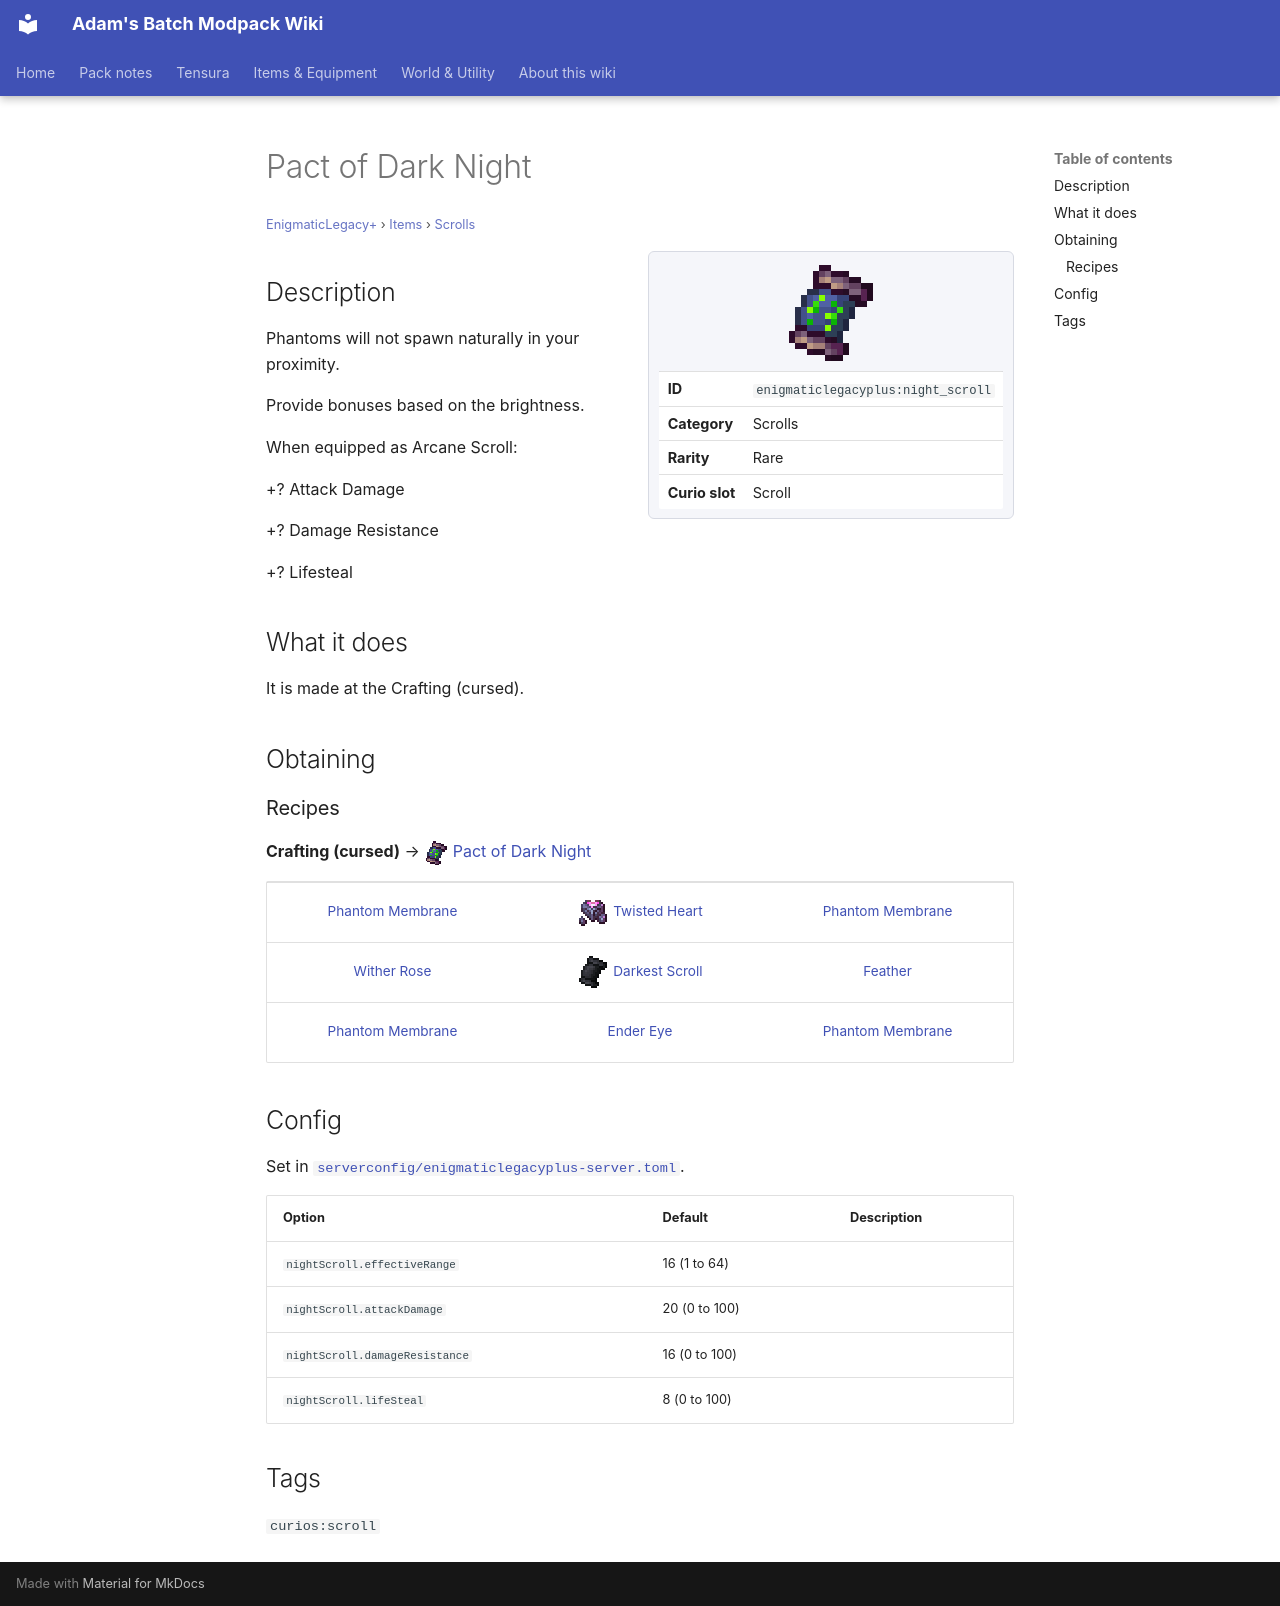

repository: Proteus-Nell/Adams-Batch-MC-Modpack-Wiki · page: enigmatic-legacy-plus/items/scrolls/night-scroll/index.html · generator: mkdocs

# Pact of Dark Night

<small>[EnigmaticLegacy+](../../index.md) &rsaquo; [Items](../index.md) &rsaquo; [Scrolls](index.md)</small>

<div class="infobox" markdown>

![Pact of Dark Night](../../../assets/icons/enigmaticlegacyplus/item/night_scroll.png)

| | |
|---|---|
| **ID** | `enigmaticlegacyplus:night_scroll` |
| **Category** | Scrolls |
| **Rarity** | Rare |
| **Curio slot** | Scroll |

</div>

## Description

Phantoms  will not spawn naturally in your proximity.

Provide bonuses based on the brightness.

When equipped as Arcane Scroll:

+? Attack Damage

+? Damage Resistance

+? Lifesteal

## What it does

It is made at the Crafting (cursed).

## Obtaining

### Recipes

**Crafting (cursed)** &rarr; ![](../../../assets/icons/enigmaticlegacyplus/item/night_scroll.png) [Pact of Dark Night](night-scroll.md)

<div class="recipe" markdown>

| | | |
|---|---|---|
|  [Phantom Membrane](https://minecraft.wiki/w/Phantom_Membrane) | ![](../../../assets/icons/enigmaticlegacyplus/item/twisted_heart.png) [Twisted Heart](../materials/twisted-heart.md) |  [Phantom Membrane](https://minecraft.wiki/w/Phantom_Membrane) |
|  [Wither Rose](https://minecraft.wiki/w/Wither_Rose) | ![](../../../assets/icons/enigmaticlegacyplus/item/darkest_scroll.png) [Darkest Scroll](../books-scrolls/darkest-scroll.md) |  [Feather](https://minecraft.wiki/w/Feather) |
|  [Phantom Membrane](https://minecraft.wiki/w/Phantom_Membrane) |  [Ender Eye](https://minecraft.wiki/w/Ender_Eye) |  [Phantom Membrane](https://minecraft.wiki/w/Phantom_Membrane) |

</div>

## Config

Set in [`serverconfig/enigmaticlegacyplus-server.toml`](../../configs/serverconfig-enigmaticlegacyplus-server.md).

| Option | Default | Description |
|---|---|---|
| `nightScroll.effectiveRange` | 16 (1 to 64) |  |
| `nightScroll.attackDamage` | 20 (0 to 100) |  |
| `nightScroll.damageResistance` | 16 (0 to 100) |  |
| `nightScroll.lifeSteal` | 8 (0 to 100) |  |

## Tags

`curios:scroll`
